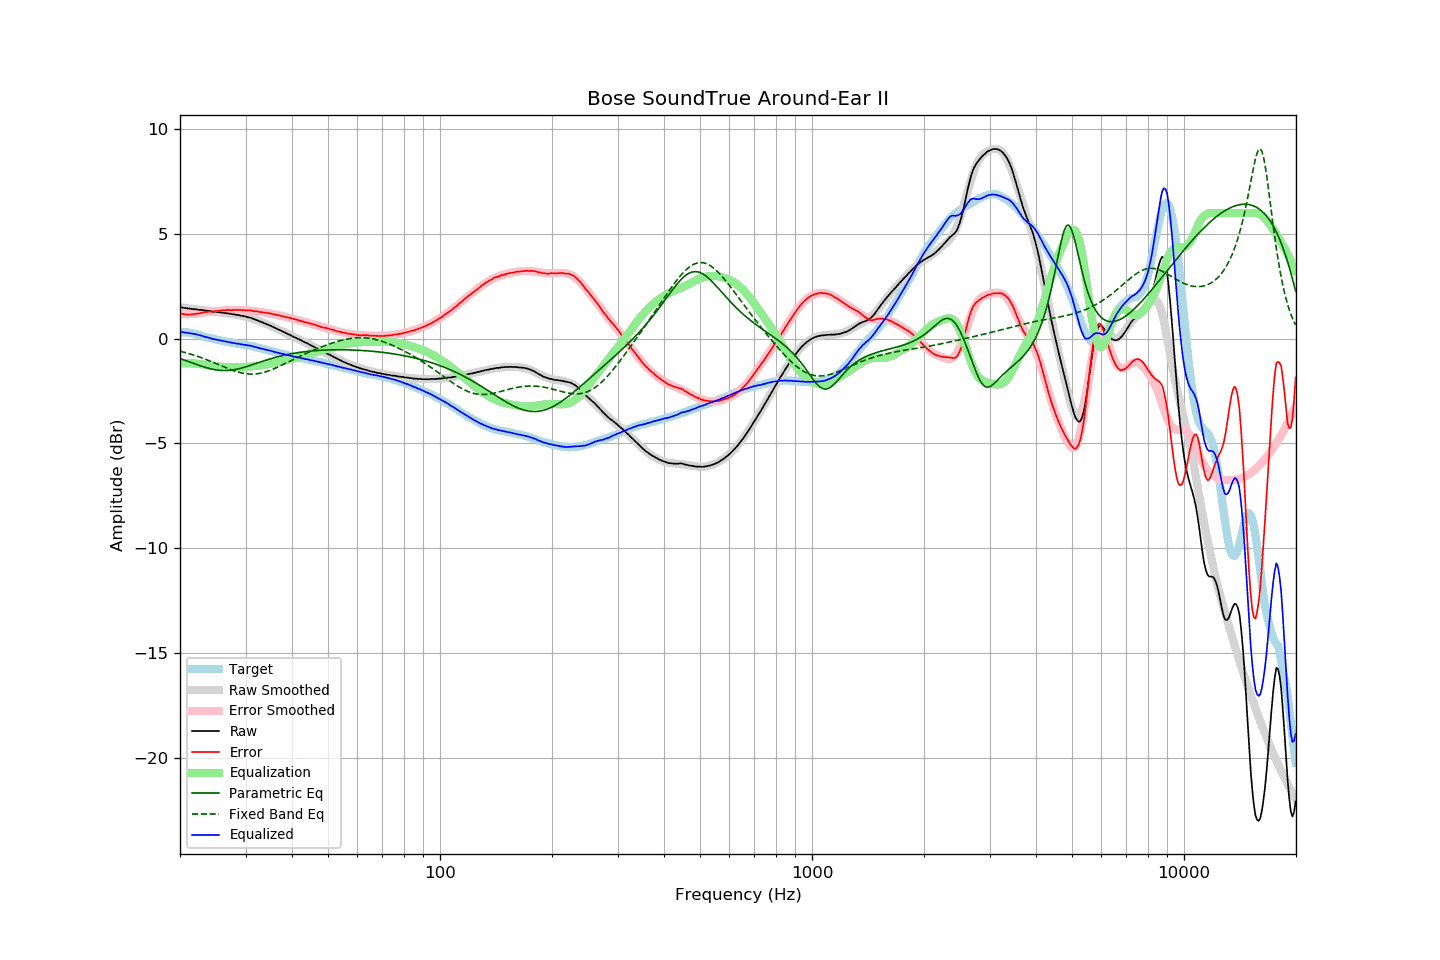

Values plotted in this chart, from the file beside it:
frequency, raw, error, smoothed, error_smoothed, equalization, parametric_eq, fixed_band_eq, equalized_raw, equalized_smoothed, target
20.00, 1.50, 1.20, 1.50, 1.17, -1.17, -0.95, -0.60, 0.33, 0.32, 0.30
20.20, 1.49, 1.19, 1.49, 1.17, -1.17, -0.98, -0.62, 0.32, 0.32, 0.30
20.40, 1.47, 1.17, 1.48, 1.17, -1.17, -1.00, -0.64, 0.30, 0.31, 0.30
20.61, 1.46, 1.16, 1.47, 1.17, -1.17, -1.03, -0.66, 0.30, 0.30, 0.30
20.81, 1.45, 1.15, 1.46, 1.17, -1.17, -1.06, -0.68, 0.28, 0.29, 0.30
21.02, 1.44, 1.14, 1.45, 1.17, -1.17, -1.09, -0.70, 0.27, 0.28, 0.30
21.23, 1.43, 1.15, 1.44, 1.17, -1.17, -1.11, -0.72, 0.26, 0.26, 0.28
21.44, 1.42, 1.15, 1.43, 1.18, -1.18, -1.14, -0.75, 0.25, 0.25, 0.27
21.66, 1.41, 1.16, 1.42, 1.18, -1.18, -1.17, -0.77, 0.23, 0.24, 0.25
21.87, 1.40, 1.17, 1.41, 1.18, -1.18, -1.20, -0.80, 0.22, 0.22, 0.23
22.09, 1.40, 1.19, 1.40, 1.19, -1.19, -1.22, -0.82, 0.21, 0.21, 0.22
22.31, 1.38, 1.20, 1.39, 1.20, -1.20, -1.25, -0.85, 0.19, 0.19, 0.19
22.54, 1.37, 1.21, 1.38, 1.21, -1.21, -1.28, -0.87, 0.16, 0.17, 0.17
22.76, 1.37, 1.23, 1.37, 1.22, -1.22, -1.30, -0.90, 0.15, 0.15, 0.15
22.99, 1.36, 1.25, 1.36, 1.24, -1.24, -1.33, -0.93, 0.13, 0.12, 0.12
23.22, 1.34, 1.26, 1.35, 1.25, -1.25, -1.35, -0.96, 0.10, 0.10, 0.09
23.45, 1.34, 1.28, 1.34, 1.26, -1.26, -1.38, -0.99, 0.08, 0.08, 0.07
23.69, 1.33, 1.28, 1.33, 1.27, -1.27, -1.40, -1.02, 0.06, 0.06, 0.06
23.92, 1.32, 1.29, 1.32, 1.28, -1.28, -1.42, -1.05, 0.04, 0.04, 0.04
24.16, 1.31, 1.29, 1.31, 1.29, -1.29, -1.44, -1.08, 0.02, 0.02, 0.03
24.40, 1.29, 1.29, 1.30, 1.30, -1.30, -1.46, -1.11, -0.01, 0.00, 0.00
24.65, 1.28, 1.30, 1.29, 1.31, -1.31, -1.47, -1.14, -0.03, -0.02, -0.02
24.89, 1.28, 1.32, 1.28, 1.32, -1.32, -1.49, -1.17, -0.03, -0.03, -0.04
25.14, 1.27, 1.32, 1.27, 1.32, -1.32, -1.50, -1.21, -0.05, -0.05, -0.05
25.39, 1.26, 1.33, 1.26, 1.33, -1.33, -1.51, -1.24, -0.07, -0.07, -0.07
25.65, 1.25, 1.33, 1.25, 1.34, -1.34, -1.51, -1.27, -0.08, -0.08, -0.08
25.91, 1.24, 1.35, 1.24, 1.34, -1.34, -1.52, -1.30, -0.10, -0.10, -0.11
26.16, 1.23, 1.35, 1.23, 1.35, -1.35, -1.52, -1.34, -0.11, -0.11, -0.12
26.43, 1.22, 1.35, 1.22, 1.35, -1.35, -1.52, -1.37, -0.13, -0.13, -0.13
26.69, 1.21, 1.36, 1.21, 1.36, -1.36, -1.52, -1.40, -0.14, -0.15, -0.15
26.96, 1.20, 1.36, 1.20, 1.36, -1.36, -1.52, -1.43, -0.16, -0.16, -0.16
27.23, 1.19, 1.36, 1.19, 1.37, -1.37, -1.51, -1.46, -0.17, -0.17, -0.17
27.50, 1.17, 1.36, 1.18, 1.37, -1.37, -1.50, -1.49, -0.19, -0.19, -0.18
27.77, 1.16, 1.37, 1.17, 1.37, -1.37, -1.49, -1.52, -0.20, -0.20, -0.20
28.05, 1.15, 1.37, 1.15, 1.37, -1.37, -1.48, -1.54, -0.22, -0.22, -0.21
28.33, 1.13, 1.37, 1.14, 1.37, -1.37, -1.46, -1.57, -0.24, -0.23, -0.23
28.62, 1.13, 1.38, 1.13, 1.37, -1.37, -1.45, -1.59, -0.24, -0.24, -0.24
28.90, 1.11, 1.37, 1.11, 1.37, -1.37, -1.43, -1.61, -0.25, -0.25, -0.26
29.19, 1.09, 1.37, 1.10, 1.37, -1.37, -1.41, -1.63, -0.27, -0.27, -0.28
29.48, 1.08, 1.36, 1.08, 1.36, -1.36, -1.39, -1.65, -0.28, -0.28, -0.28
29.78, 1.06, 1.35, 1.07, 1.36, -1.36, -1.37, -1.66, -0.29, -0.29, -0.29
30.08, 1.05, 1.35, 1.05, 1.35, -1.35, -1.34, -1.67, -0.30, -0.31, -0.30
30.38, 1.02, 1.34, 1.03, 1.35, -1.35, -1.32, -1.68, -0.32, -0.32, -0.32
30.68, 1.01, 1.35, 1.01, 1.34, -1.34, -1.29, -1.69, -0.33, -0.34, -0.33
30.99, 0.99, 1.35, 0.98, 1.33, -1.33, -1.27, -1.69, -0.34, -0.35, -0.35
31.30, 0.96, 1.33, 0.96, 1.32, -1.32, -1.24, -1.69, -0.36, -0.37, -0.36
31.61, 0.93, 1.31, 0.93, 1.32, -1.32, -1.22, -1.69, -0.38, -0.38, -0.38
31.93, 0.90, 1.30, 0.91, 1.31, -1.31, -1.19, -1.68, -0.40, -0.40, -0.40
32.24, 0.87, 1.30, 0.88, 1.30, -1.30, -1.17, -1.68, -0.42, -0.42, -0.43
32.57, 0.84, 1.28, 0.85, 1.29, -1.29, -1.14, -1.66, -0.44, -0.44, -0.44
32.89, 0.81, 1.26, 0.82, 1.28, -1.28, -1.11, -1.65, -0.46, -0.46, -0.45
33.22, 0.78, 1.27, 0.79, 1.26, -1.26, -1.09, -1.63, -0.48, -0.48, -0.48
33.55, 0.75, 1.25, 0.75, 1.25, -1.25, -1.06, -1.61, -0.50, -0.50, -0.49
33.89, 0.72, 1.24, 0.72, 1.24, -1.24, -1.04, -1.59, -0.52, -0.52, -0.52
34.23, 0.68, 1.22, 0.69, 1.23, -1.23, -1.01, -1.57, -0.54, -0.54, -0.54
34.57, 0.66, 1.22, 0.66, 1.21, -1.21, -0.99, -1.54, -0.55, -0.56, -0.56
34.92, 0.62, 1.21, 0.62, 1.20, -1.20, -0.97, -1.51, -0.57, -0.58, -0.58
35.27, 0.59, 1.19, 0.59, 1.18, -1.18, -0.94, -1.48, -0.59, -0.60, -0.59
35.62, 0.55, 1.17, 0.55, 1.17, -1.17, -0.92, -1.45, -0.61, -0.61, -0.61
35.97, 0.51, 1.15, 0.52, 1.15, -1.15, -0.90, -1.42, -0.64, -0.63, -0.64
... 635 more rows
